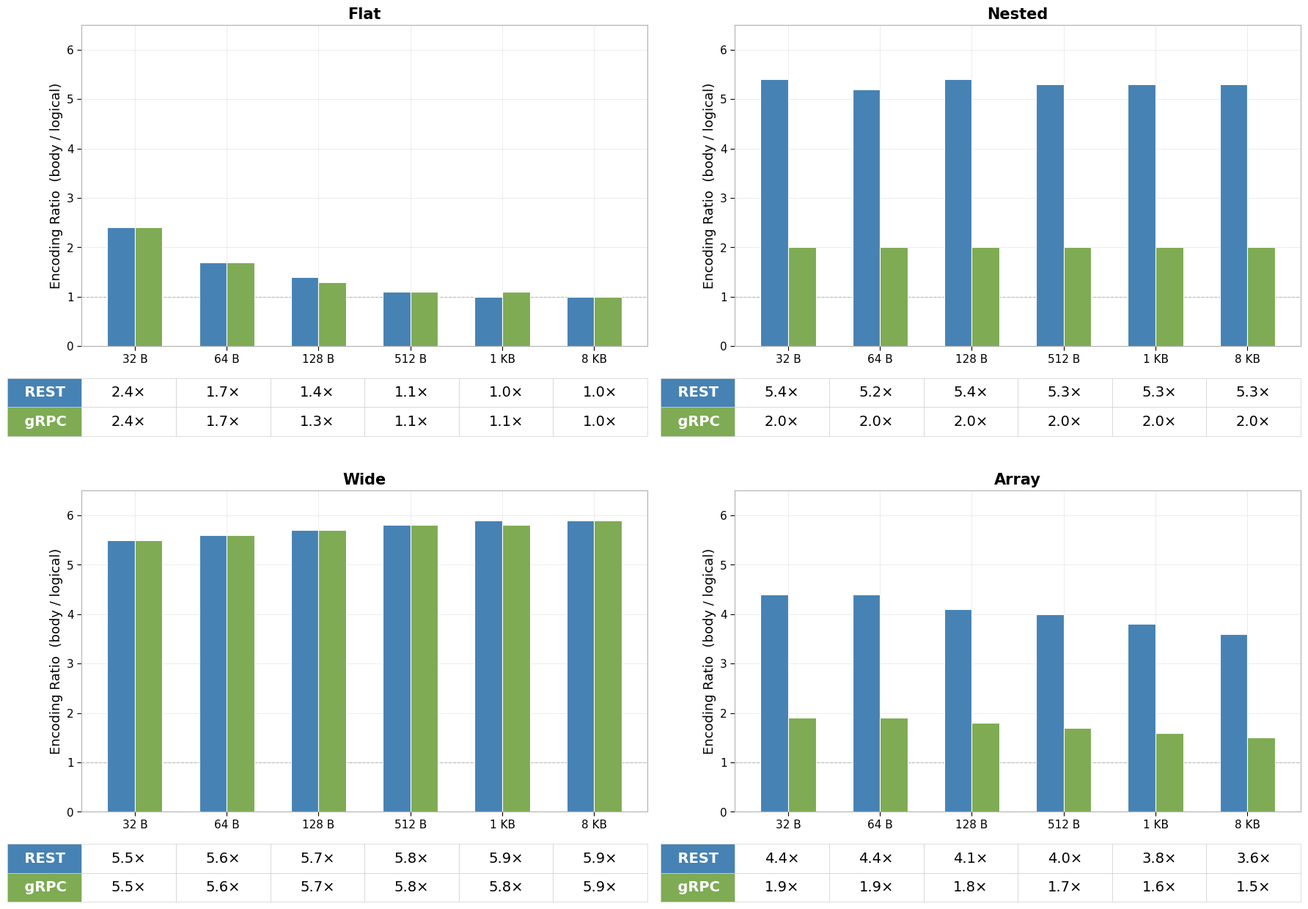

The matplotlib source for this figure: (Note: this script raises an exception after producing the figure.)
#!/usr/bin/env python3
"""
gen_lab_bars.py — regenerate all 4 lab result plots in a clean, readable style
inspired by Excel-style charts: white bg, data table below bars, muted palette.
"""

import numpy as np
import matplotlib
matplotlib.use("Agg")
import matplotlib.pyplot as plt
import matplotlib.ticker as ticker

RESULTS_DIR = "../results_lab"
STRUCTURES = ["flat", "nested", "wide", "array"]
STRUCT_LABEL = {"flat": "Flat", "nested": "Nested", "wide": "Wide", "array": "Array"}
SIZES = [32, 64, 128, 512, 1024, 8192]
SIZE_LABELS = ["32 B", "64 B", "128 B", "512 B", "1 KB", "8 KB"]

# ── Muted, professional palette (Excel-like) ─────────────────────────
REST_COLOR = "#4682B4"   # steel blue
GRPC_COLOR = "#7EAB53"   # sampled green
BAR_WIDTH = 0.30
DPI = 200

# ── Global style ─────────────────────────────────────────────────────
plt.rcParams.update({
    "figure.facecolor": "white",
    "axes.facecolor":   "white",
    "axes.edgecolor":   "#B0B0B0",
    "axes.linewidth":   0.8,
    "axes.grid":        True,
    "grid.color":       "#D9D9D9",
    "grid.alpha":       0.7,
    "grid.linestyle":   "-",
    "grid.linewidth":   0.5,
    "font.family":      "sans-serif",
    "font.sans-serif":  ["Helvetica Neue", "Arial", "DejaVu Sans"],
    "font.size":        12,
    "axes.titlesize":   15,
    "axes.titleweight": "bold",
    "axes.labelsize":   13,
    "xtick.labelsize":  11,
    "ytick.labelsize":  11,
    "xtick.direction":  "out",
    "ytick.direction":  "out",
    "xtick.major.size": 4,
    "ytick.major.size": 4,
})

def payload_label_log(x, _):
    x = int(x)
    return f"{x // 1024} KB" if x >= 1024 else f"{x} B"


# ═══════════════════════════════════════════════════════════════════════
# Helper: draw a 2×2 bar-chart grid WITH a data table under each subplot
# ═══════════════════════════════════════════════════════════════════════
def draw_bar_2x2(data, ylabel, val_fmt, out_name, baseline=None, ylim=None):
    fig, axes = plt.subplots(2, 2, figsize=(18, 13), sharey=True)
    for idx, struct in enumerate(STRUCTURES):
        ax = axes[idx // 2][idx % 2]
        x = np.arange(len(SIZES))
        d = data[struct]

        # Bars
        ax.bar(x - BAR_WIDTH / 2, d["rest"], BAR_WIDTH,
               color=REST_COLOR, edgecolor="white", linewidth=0.8, zorder=3,
               label="REST (JSON)")
        ax.bar(x + BAR_WIDTH / 2, d["grpc"], BAR_WIDTH,
               color=GRPC_COLOR, edgecolor="white", linewidth=0.8, zorder=3,
               label="gRPC (Protobuf)")

        # Baseline dashed line
        if baseline is not None:
            ax.axhline(y=baseline, color="#888888", linestyle="--",
                       linewidth=0.8, alpha=0.5)

        # Axis config
        ax.set_xticks(x)
        ax.set_xticklabels(SIZE_LABELS)
        ax.set_ylabel(ylabel)
        ax.set_title(STRUCT_LABEL[struct])
        if ylim is not None:
            ax.set_ylim(ylim)
        else:
            ax.set_ylim(bottom=0)
        ax.tick_params(labelleft=True)   # keep y-labels on every subplot
        ax.set_axisbelow(True)

        # ── Data table below the bars ──
        row_rest = [val_fmt(v) for v in d["rest"]]
        row_grpc = [val_fmt(v) for v in d["grpc"]]
        table = ax.table(
            cellText=[row_rest, row_grpc],
            rowLabels=["  REST  ", "  gRPC  "],
            rowColours=[REST_COLOR, GRPC_COLOR],
            colLabels=None,
            cellLoc="center",
            loc="bottom",
            bbox=[0.0, -0.28, 1.0, 0.18],
        )
        table.auto_set_font_size(False)
        table.set_fontsize(14)
        # Style row labels white text
        for (row, col), cell in table.get_celld().items():
            cell.set_edgecolor("#D0D0D0")
            cell.set_linewidth(0.5)
            if col == -1:  # row-label column
                cell.set_text_props(color="white", fontweight="bold")
            else:
                cell.set_text_props(fontweight="normal")


    fig.tight_layout(rect=[0, 0.03, 1, 1])
    fig.subplots_adjust(hspace=0.45)
    fig.savefig(f"{RESULTS_DIR}/{out_name}", dpi=DPI, bbox_inches="tight")
    plt.close(fig)
    print(f"[done] {out_name}")


# ═══════════════════════════════════════════════════════════════════════
# Helper: draw a 2×2 line-chart grid WITH a data table under each subplot
# ═══════════════════════════════════════════════════════════════════════
def draw_line_2x2(data, ylabel, val_fmt, out_name,
                  baseline=None, share_y=False):
    fig, axes = plt.subplots(2, 2, figsize=(18, 13), sharey=True)
    for idx, struct in enumerate(STRUCTURES):
        ax = axes[idx // 2][idx % 2]
        d = data[struct]

        ax.plot(SIZES, d["rest"], "o-", color=REST_COLOR, linewidth=2.5,
                markersize=8, markeredgecolor="white", markeredgewidth=1.2,
                label="REST (JSON)", zorder=4)
        ax.plot(SIZES, d["grpc"], "s-", color=GRPC_COLOR, linewidth=2.5,
                markersize=8, markeredgecolor="white", markeredgewidth=1.2,
                label="gRPC (Protobuf)", zorder=4)

        if baseline is not None:
            ax.axhline(y=baseline, color="#888888", linestyle="--",
                       linewidth=0.8, alpha=0.5)

        ax.set_xscale("log", base=2)
        ax.xaxis.set_major_formatter(ticker.FuncFormatter(payload_label_log))
        ax.set_title(STRUCT_LABEL[struct])
        ax.set_ylabel(ylabel)
        ax.tick_params(labelleft=True)   # keep y-labels on every subplot
        ax.set_axisbelow(True)

        # ── Data table ──
        row_rest = [val_fmt(v) for v in d["rest"]]
        row_grpc = [val_fmt(v) for v in d["grpc"]]
        table = ax.table(
            cellText=[row_rest, row_grpc],
            rowLabels=["  REST  ", "  gRPC  "],
            rowColours=[REST_COLOR, GRPC_COLOR],
            colLabels=None,
            cellLoc="center",
            loc="bottom",
            bbox=[0.0, -0.32, 1.0, 0.18],
        )
        table.auto_set_font_size(False)
        table.set_fontsize(14)
        for (row, col), cell in table.get_celld().items():
            cell.set_edgecolor("#D0D0D0")
            cell.set_linewidth(0.5)
            if col == -1:
                cell.set_text_props(color="white", fontweight="bold")


    fig.tight_layout(rect=[0, 0.03, 1, 1])
    fig.subplots_adjust(hspace=0.50)
    fig.savefig(f"{RESULTS_DIR}/{out_name}", dpi=DPI, bbox_inches="tight")
    plt.close(fig)
    print(f"[done] {out_name}")


# ═══════════════════════════════════════════════════════════════════════
# DATA
# ═══════════════════════════════════════════════════════════════════════

encoding_data = {
    "flat":   {"rest": [2.4, 1.7, 1.4, 1.1, 1.0, 1.0], "grpc": [2.4, 1.7, 1.3, 1.1, 1.1, 1.0]},
    "nested": {"rest": [5.4, 5.2, 5.4, 5.3, 5.3, 5.3], "grpc": [2.0, 2.0, 2.0, 2.0, 2.0, 2.0]},
    "wide":   {"rest": [5.5, 5.6, 5.7, 5.8, 5.9, 5.9], "grpc": [5.5, 5.6, 5.7, 5.8, 5.8, 5.9]},
    "array":  {"rest": [4.4, 4.4, 4.1, 4.0, 3.8, 3.6], "grpc": [1.9, 1.9, 1.8, 1.7, 1.6, 1.5]},
}

framing_data = {
    "flat":   {"rest": [132, 133, 133, 133, 134, 131], "grpc": [81, 81, 81, 81, 81, 81]},
    "nested": {"rest": [133, 133, 133, 134, 134, 131], "grpc": [81, 81, 81, 81, 81, 103]},
    "wide":   {"rest": [133, 133, 133, 134, 134, 134], "grpc": [81, 81, 81, 81, 81, 81]},
    "array":  {"rest": [133, 133, 133, 134, 134, 131], "grpc": [81, 81, 81, 81, 81, 81]},
}

overhead_ratio_data = {
    "flat":   {"rest": [6.53, 3.78, 2.39, 1.35, 1.17, 1.02],
               "grpc": [4.91, 2.95, 1.98, 1.26, 1.13, 1.02]},
    "nested": {"rest": [9.59, 7.33, 6.40, 5.60, 5.46, 5.35],
               "grpc": [4.53, 3.27, 2.64, 2.17, 2.09, 2.02]},
    "wide":   {"rest": [9.69, 7.69, 6.72, 6.05, 6.02, 6.13],
               "grpc": [8.03, 6.86, 6.31, 5.94, 5.97, 6.13]},
    "array":  {"rest": [8.56, 6.47, 5.14, 4.29, 3.98, 3.57],
               "grpc": [4.41, 3.14, 2.38, 1.85, 1.69, 1.56]},
}

ser_deser_data = {
    "flat":   {"rest": [6.29, 6.06, 8.04, 11.28, 16.42, 41.97],
               "grpc": [1.49, 1.53, 1.55, 1.88, 2.19, 5.72]},
    "nested": {"rest": [15.62, 18.93, 36.02, 91.19, 150.50, 1161.48],
               "grpc": [2.33, 3.73, 6.49, 23.84, 46.75, 323.38]},
    "wide":   {"rest": [11.41, 17.25, 31.07, 64.14, 113.14, 937.63],
               "grpc": [2.53, 4.37, 7.25, 25.55, 52.07, 358.82]},
    "array":  {"rest": [16.58, 25.93, 38.99, 82.52, 139.50, 886.77],
               "grpc": [1.78, 3.05, 4.92, 14.19, 26.69, 177.71]},
}

# ═══════════════════════════════════════════════════════════════════════
# GENERATE PLOTS
# ═══════════════════════════════════════════════════════════════════════

draw_bar_2x2(
    encoding_data,
    ylabel="Encoding Ratio  (body / logical)",
    val_fmt=lambda v: f"{v:.1f}×",
    out_name="encoding_overhead_2x2.png",
    baseline=1.0,
    ylim=(0, 6.5),
)

draw_bar_2x2(
    framing_data,
    ylabel="Header Bytes (per request)",
    val_fmt=lambda v: f"{int(v)}",
    out_name="framing_overhead_2x2.png",
)

draw_line_2x2(
    overhead_ratio_data,
    ylabel="Overhead Ratio (wire / logical)",
    val_fmt=lambda v: f"{v:.2f}",
    out_name="overhead_ratio_2x2.png",
    baseline=1.0,
)

draw_line_2x2(
    ser_deser_data,
    ylabel="Ser + Deser Time (µs)",
    val_fmt=lambda v: f"{v:.2f}",
    out_name="ser_deser_2x2_grid.png",
    share_y=True,
)
